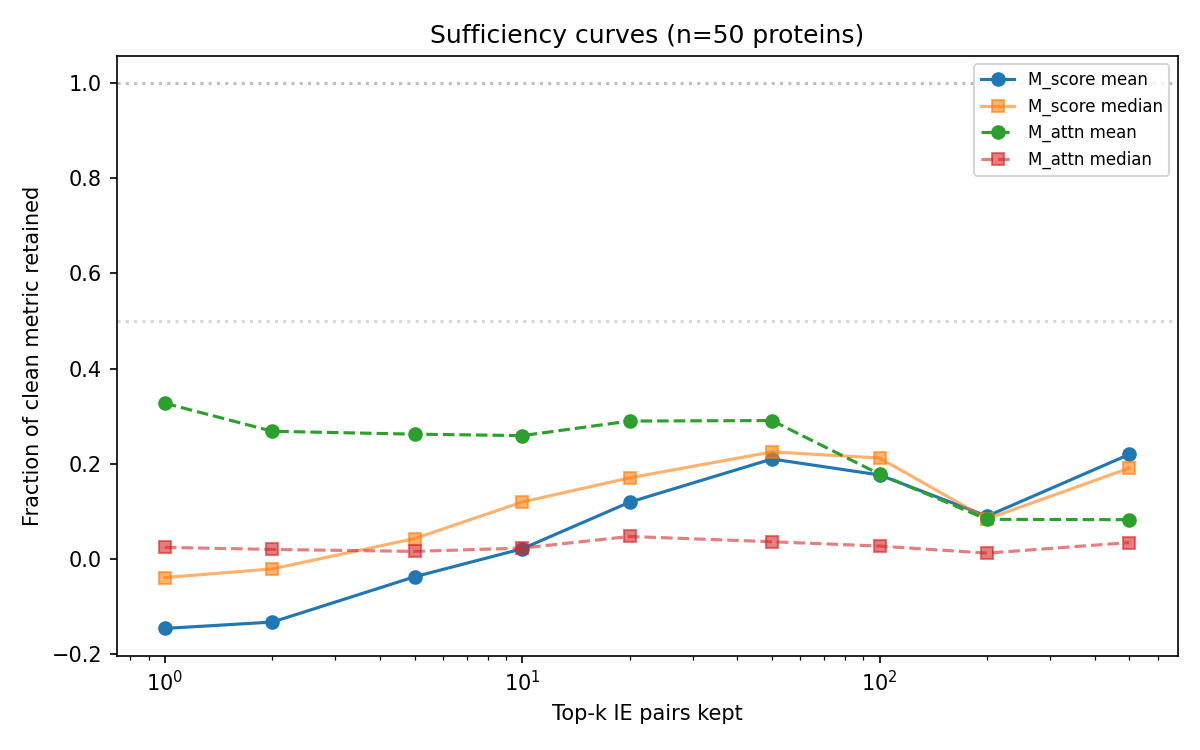

The file beside this chart, header and first rows:
protein, k, actual_k, M_score, M_score_frac, M_attn, M_attn_frac, score_rank, attn_rank
3R6DA, 1, 1, 4.628, 0.5500, 0.007729, 0.0079, 16, 15
3R6DA, 2, 2, 4.161, 0.4944, 0.004407, 0.0045, 25, 23
3R6DA, 5, 5, 4.561, 0.5420, 0.006573, 0.0067, 27, 23
3R6DA, 10, 10, 2.402, 0.2855, 0.001951, 0.0020, 40, 48
3R6DA, 20, 20, 3.909, 0.4645, 0.005385, 0.0055, 33, 29
3R6DA, 50, 50, 4.873, 0.5791, 0.01506, 0.0154, 25, 16
3R6DA, 100, 100, 1.779, 0.2114, 0.007763, 0.0079, 46, 31
3R6DA, 200, 200, -0.9283, -0.1103, 0.005775, 0.0059, 107, 19
3R6DA, 500, 500, -0.2621, -0.0311, 0.01255, 0.0128, 88, 10
2WAWA, 1, 1, 0.6032, 0.0768, 0.9265, 0.9531, 1, 1
2WAWA, 2, 2, 1.285, 0.1635, 0.9529, 0.9804, 1, 1
2WAWA, 5, 5, 1.622, 0.2064, 0.9613, 0.9890, 1, 1
2WAWA, 10, 10, 2.826, 0.3596, 0.9765, 1.005, 1, 1
2WAWA, 20, 20, 3.689, 0.4694, 0.9816, 1.01, 1, 1
2WAWA, 50, 50, 5.428, 0.6907, 0.9615, 0.9892, 1, 1
2WAWA, 100, 100, 2.379, 0.3028, 0.5381, 0.5536, 1, 1
2WAWA, 200, 200, -0.2909, -0.0370, 0.2732, 0.2810, 110, 1
2WAWA, 500, 500, 2.033, 0.2587, 0.1654, 0.1702, 4, 1
1H4XA, 1, 1, 1.585, 0.1824, 0.0286, 0.0288, 21, 6
1H4XA, 2, 2, 1.42, 0.1634, 0.03296, 0.0332, 28, 4
1H4XA, 5, 5, 2.232, 0.2569, 0.07048, 0.0711, 4, 3
1H4XA, 10, 10, 1.689, 0.1944, 0.03801, 0.0383, 15, 5
1H4XA, 20, 20, 2.048, 0.2357, 0.07559, 0.0762, 11, 1
1H4XA, 50, 50, 1.747, 0.2010, 0.1118, 0.1127, 14, 1
1H4XA, 100, 100, 0.8695, 0.1001, 0.09012, 0.0909, 54, 2
1H4XA, 200, 200, 0.6526, 0.0751, 0.06366, 0.0642, 27, 3
1H4XA, 500, 500, 4.047, 0.4657, 0.3555, 0.3585, 1, 1
2D2EA, 1, 1, -9.651, -1.013, 0.000160, 0.0002, 42, 134
2D2EA, 2, 2, -7.183, -0.7539, 0.000214, 0.0002, 94, 201
2D2EA, 5, 5, -3.336, -0.3501, 0.000647, 0.0007, 40, 48
2D2EA, 10, 10, 0.4403, 0.0462, 0.004674, 0.0053, 28, 23
2D2EA, 20, 20, 2.159, 0.2266, 0.0428, 0.0485, 3, 2
2D2EA, 50, 50, 1.966, 0.2063, 0.02036, 0.0231, 10, 8
2D2EA, 100, 100, 1.391, 0.1460, 0.007628, 0.0086, 60, 30
2D2EA, 200, 200, 0.5922, 0.0622, 0.007676, 0.0087, 88, 14
2D2EA, 500, 500, 1.341, 0.1407, 0.007908, 0.0090, 79, 17
1CUKA, 1, 1, -3.948, -0.4894, 0.000327, 0.0004, 40, 51
1CUKA, 2, 2, -4.616, -0.5722, 0.000522, 0.0006, 51, 49
1CUKA, 5, 5, -4.493, -0.5569, 0.000309, 0.0003, 44, 46
1CUKA, 10, 10, -2.673, -0.3313, 0.000460, 0.0005, 39, 52
1CUKA, 20, 20, -0.6114, -0.0758, 0.001175, 0.0013, 40, 45
1CUKA, 50, 50, -0.7392, -0.0916, 0.001174, 0.0013, 40, 49
1CUKA, 100, 100, 1.668, 0.2067, 0.001628, 0.0018, 92, 128
1CUKA, 200, 200, 0.9809, 0.1216, 0.002265, 0.0025, 134, 115
1CUKA, 500, 500, 1.292, 0.1602, 0.002985, 0.0033, 113, 119
2A61A, 1, 1, 3.069, 0.4008, 0.506, 0.7578, 1, 1
2A61A, 2, 2, 2.364, 0.3088, 0.323, 0.4837, 1, 1
2A61A, 5, 5, 2.786, 0.3639, 0.1829, 0.2739, 1, 1
2A61A, 10, 10, 2.314, 0.3023, 0.1533, 0.2296, 1, 1
2A61A, 20, 20, 2.199, 0.2873, 0.4198, 0.6288, 1, 1
2A61A, 50, 50, 3.473, 0.4535, 0.5737, 0.8592, 1, 1
2A61A, 100, 100, 3.952, 0.5161, 0.5683, 0.8511, 1, 1
2A61A, 200, 200, 3.344, 0.4368, 0.2302, 0.3448, 1, 1
2A61A, 500, 500, 1.479, 0.1932, 0.02582, 0.0387, 35, 8
4Q27A, 1, 1, -1.789, -0.2569, 0.001873, 0.0019, 35, 57
4Q27A, 2, 2, -1.442, -0.2070, 0.001307, 0.0013, 41, 79
4Q27A, 5, 5, -1.11, -0.1593, 0.001036, 0.0011, 50, 109
4Q27A, 10, 10, -0.6129, -0.0880, 0.001816, 0.0018, 45, 85
4Q27A, 20, 20, 0.8762, 0.1258, 0.0443, 0.0451, 3, 3
4Q27A, 50, 50, 0.8191, 0.1176, 0.009542, 0.0097, 15, 11
... 390 more rows
